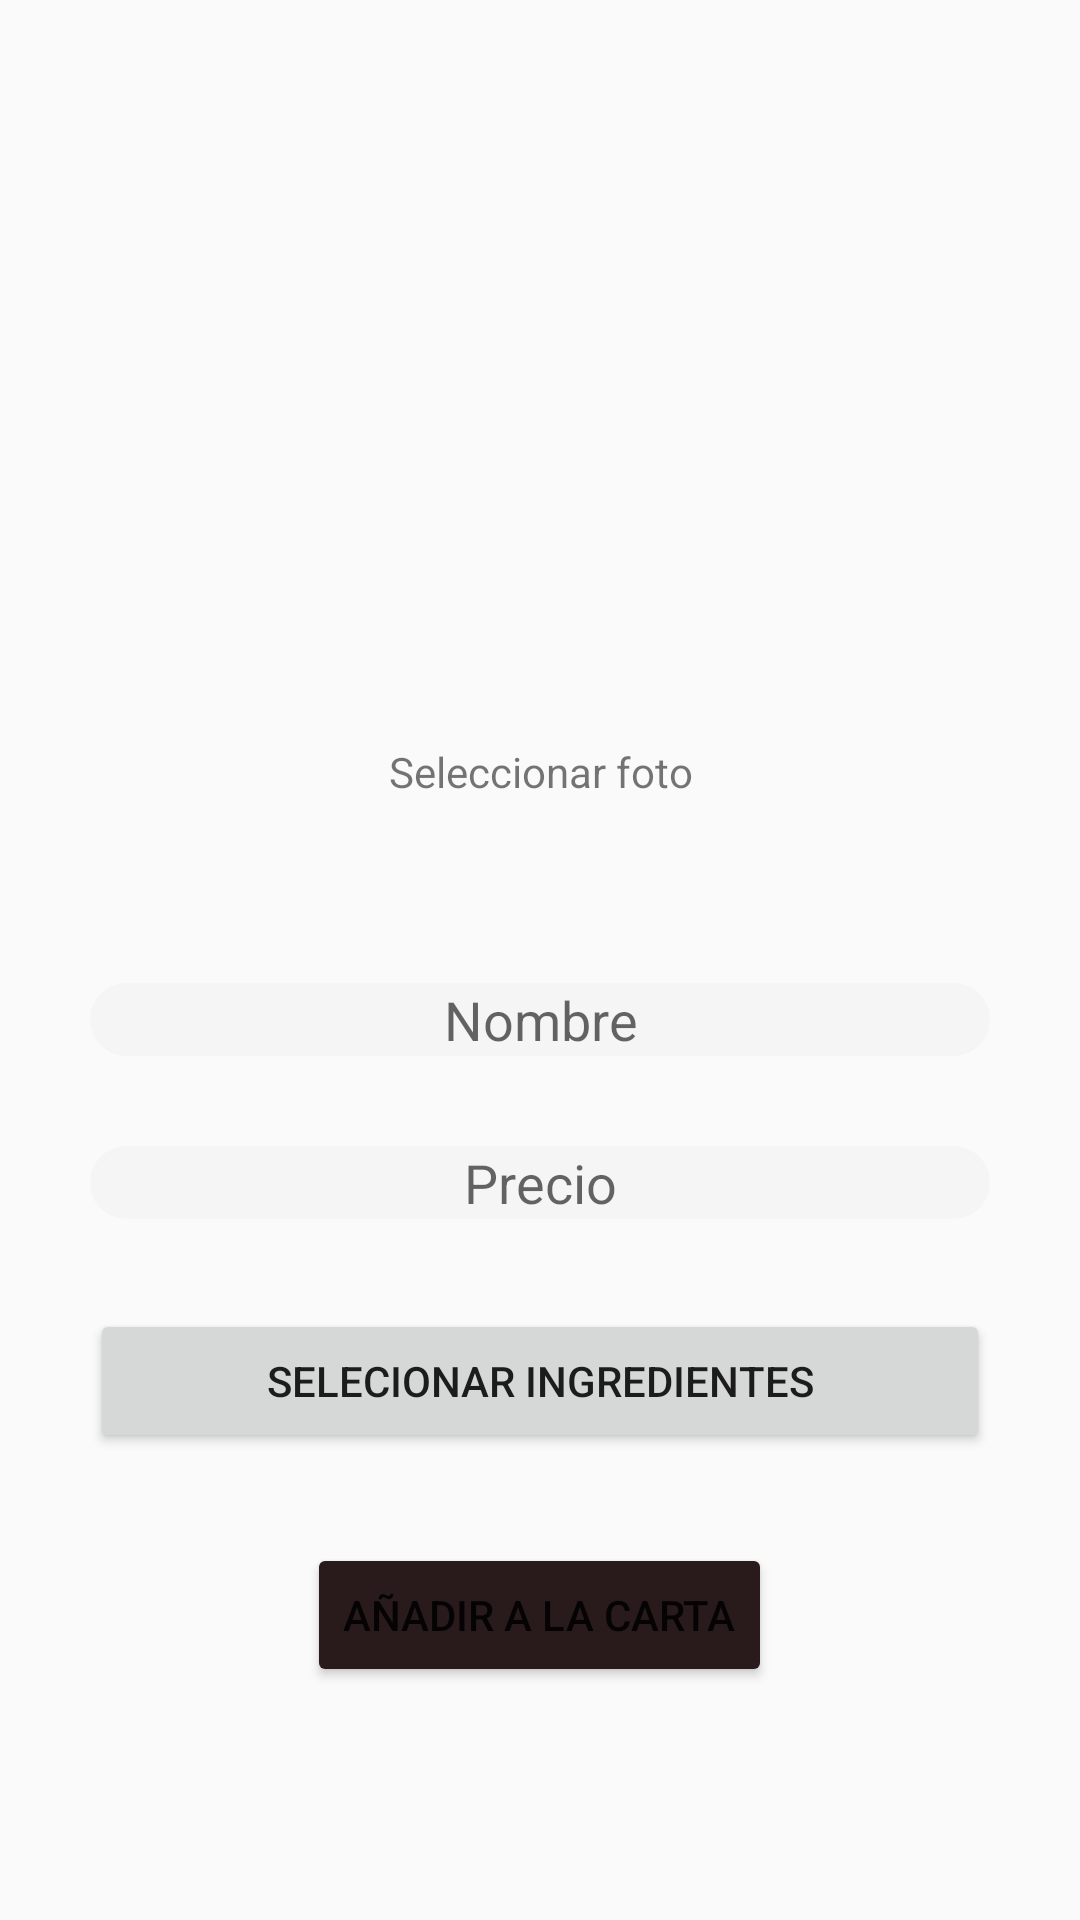

Here is an Android app screen rendered from its layout file. Give the layout XML and the strings, colors and styles it references.
<!-- AndroidManifest.xml: application theme Theme.SRMapp -->
<!-- res/layout/fragment_menu_item_add_or_mod.xml -->
<?xml version="1.0" encoding="utf-8"?>
<LinearLayout xmlns:android="http://schemas.android.com/apk/res/android"
        android:orientation="vertical"
        android:gravity="center"
        android:layout_width="match_parent"
        android:layout_height="match_parent">

    <ImageView
            android:id="@+id/imselectphoto"
            android:layout_width="150dp"
            android:layout_height="150dp"
            android:layout_marginTop="20dp"
            android:src="@drawable/menu_item" />

    <TextView
            android:layout_width="120dp"
            android:layout_height="30dp"
            android:text="@string/select_photo"
            android:textAlignment="center" />

    <EditText
            android:layout_marginTop="50dp"
            android:layout_width="300dp"
            android:layout_height="wrap_content"
            android:hint="Nombre"
            android:background="@drawable/edit_text_border"
            android:inputType="text"
            android:id="@+id/etCartaName"
            android:importantForAutofill="no"
            android:textAlignment="center" />


    <EditText
            android:layout_width="300dp"
            android:layout_marginTop="30dp"
            android:layout_height="wrap_content"
            android:inputType="numberDecimal"
            android:hint="Precio"
            android:background="@drawable/edit_text_border"
            android:id="@+id/etCartaPrice"
            android:importantForAutofill="no"
            android:textAlignment="center" />

    <Button
            android:layout_width="300dp"
            android:layout_marginTop="30dp"
            android:layout_height="wrap_content"
            android:id="@+id/btSelectFood"
            android:text="@string/selecionar_ingredientes"
            android:importantForAutofill="no"
            android:textAlignment="center" />

    <Button
            android:id="@+id/btCartaAddOrMod"
            android:layout_width="wrap_content"
            android:layout_height="wrap_content"
            android:text="@string/a_adir_a_la_carta"
            android:layout_marginTop="30dp"
            android:backgroundTint="#291B1B" />

    <Button
            android:id="@+id/btCartaDelete"
            android:layout_width="wrap_content"
            android:layout_height="wrap_content"
            android:text="@string/delete"
            android:layout_marginTop="10dp"
            android:visibility="gone"
            android:backgroundTint="#9F1E1E" />

</LinearLayout>
<!-- resources referenced by this layout -->
<resources>
  <!-- drawable edit_text_border (drawable) -->
  <shape
      xmlns:android="http://schemas.android.com/apk/res/android"
      android:shape="rectangle">
      <solid
          android:color="#F5F5F5"/>
  
      <corners
          android:bottomRightRadius="12dp"
          android:bottomLeftRadius="12dp"
          android:topLeftRadius="12dp"
          android:topRightRadius="12dp"/>
      <stroke
          android:color="#F5F5F5"
          android:width="1dp"/>
  </shape>
  <string name="a_adir_a_la_carta">Añadir a la carta</string>
  <string name="delete">Eliminar</string>
  <string name="selecionar_ingredientes">Selecionar ingredientes</string>
  <string name="select_photo">Seleccionar foto</string>
  <style name="Theme.SRMapp" parent="android:Theme.Material.Light.NoActionBar">
          <item name="android:statusBarColor">@color/purple_700</item>
          <item name="android:datePickerStyle">@style/MyDatePickerStyle</item>
      </style>
  <style name="MyDatePickerStyle" parent="android:Widget.Material.DatePicker">
          <item name="android:datePickerMode">spinner</item>
          <item name="android:calendarViewShown">false</item>
      </style>
  <!-- not gathered from this repository: default colours our renderer supplied (Android Studio template values) -->
  <color name="purple_700">#FF3700B3</color>
</resources>
